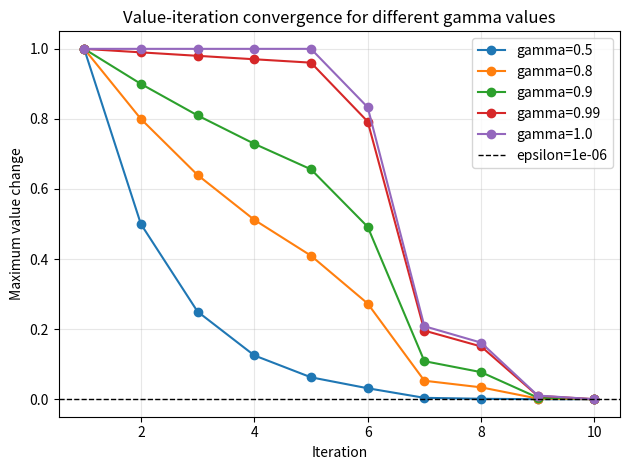

The script that saved this image:
import random
import numpy as np

#DEFINE PROBLEM
#No. of states != 3^9
#Only max X's = 5/4 and same with O's, therefore it nicely reduce the count(set)<3^9
#Count(set)=around 5.5k

class ticmactoe:
    def __init__(self, starting_player = 1):
        #initialised the starting move for 1 = X
        self.starting_player = starting_player
        self.board = np.zeros((3,3), dtype=int) #3x3 empty board
        
        self.current_player = starting_player #current chance at any state

    def reset(self):
        #for restarting the play and emptying the board
        self.board = np.zeros((3,3), dtype=int)
        self.current_player = self.starting_player

        #using a flattened matrix - tuple for every state will be helpful for making a hashtable for aquiring a particular state from Q-table
        return tuple(self.board.flatten())

    def check_terminal(self, state_tuple):
        board = np.array(state_tuple, dtype=int).reshape(3, 3)
        check = np.concatenate([np.sum(board, axis = 0), np.sum(board, axis = 1)
                                ,[np.trace(board), np.trace(np.fliplr(board))]]) # its a 1d array, np.sum throws a (1x3) and np.trace throws a scalar - needs to be converted
        if np.any(check == 3):
            return True, 1 # Player 1 wins
        if np.any(check == -3):
            return True, -1 # Player -1 wins
        if not np.any(board == 0):
            return True, 0   # Draw (Game over, zero reward)
        return False, 0
        
    def get_valid_action(self):
        #to know the legal moves
        return np.where(self.board.flatten() == 0)[0].tolist()

    def step(self, action):
        row = action//3
        col = action%3

        #penalty for wrong action selection
        if(self.board[row,col]!=0):
            reward = -10
            done = True
            return tuple(self.board.flatten()), reward, done

        #reward
        self.board[row, col] = self.current_player


        is_done, term_reward = self.check_terminal(tuple(self.board.flatten()))
        
        if is_done:
            #winner
            if term_reward != 0:
                reward = 1
            else:
            #draw
                reward = 0
            done = True
            return tuple(self.board.flatten()), reward, done

        #intermediate move
        reward = 0
        done = False
        
        self.current_player *= -1
        return tuple(self.board.flatten()), reward, done
    
    def get_space_state(self,state_tuple):
        valid_states = set()
        def dfs(state_tuple, current_player):
            #base case:
            if state_tuple in valid_states:
                return
            valid_states.add(state_tuple)
            is_terminal, _ = self.check_terminal(state_tuple)
            if is_terminal:
                return

            for action in range(9):
                if state_tuple[action] == 0: #empty place = new state
                    new_state = list(state_tuple)
                    new_state[action] = current_player
                    dfs(tuple(new_state),current_player * -1)

        dfs(state_tuple, 1)
        return valid_states
    


def render_board(state_tuple):
    representation = {1:'X', 0:' ', -1:'O'}
    print("\n-------------------\n")
    for row in range(3):
        row_state = state_tuple[row*3 : (row+1)*3]
        row_str = " | ".join([representation[val] for val in row_state])
        print(f"| {row_str} |")
        print("-------------")

def random_vs_human(env):
    state = env.reset()
    done = False

    while not done:
        render_board(state)

        if env.current_player == 1 :
            action = int(input("\nEnter valid action : "))
        else :
            valid_actions = env.get_valid_action()
            action = random.choice(valid_actions)
            print("\nBOT selected :",action)

        state, reward, done = env.step(action)
    render_board(state)


# if(__name__ == "__main__"):
#     env_1 = ticmactoe(starting_player=1)
#     random_vs_human(env_1)

# if(__name__ == "__main__"):
#     env_1 = ticmactoe(starting_player=1)
#     s = env_1.get_space_state(tuple([0]*9))
#     print(s)
#     print(len(s))

              
#COUNT
#If we start with X, then at every step if its O's turn, x = o + 1 && if its X's turn, x = o
#Vice versa

#To get the number of states, its also possible to start dfs or bfs, start from 1Xs and then go deepdown


#ACTION
#0|1|2
#3|4|5
#6|7|8
#scalar action = {0,1,2,3,4,5,6,7,8}
#row = A//3 && col = A%3 ex. A = 5; row = 1 && col = 2
#


#State machine ---> X = 1, O = -1 and 'empty' = 0
#because of this if a diagnol/row/column achieves the winning state, either it will 3 or -3


#CHECK_WIN
#np.sum(board,axis=1/0) col/rows
#(edge-case-1)for diagonal, check the trace(matrix) = 3
#(edge-case-2)for anti-diagonal, flip the matric L->R and calc tr(fliplr(matrix)) = 3

# def check_win(board, player):
#     check = 3 * player #-3,3

#     if(np.sum(board, axis = 0) == check):
#         return True
#     elif(np.sum(board, axis = 1) == check):
#         return True
#     elif(np.trace(board) == check):
#         return True
#     elif(np.trace(np.fliplr(board)) == check):
#         return True

    #if np.any(all_sums == 3): # Player 1 wins
    #if np.any(all_sums == -3): # Player -1 wins


#Generate the State Space
#dfs - around 5.5k states


def next_state(state_tuple, action, player):
    new_state = list(state_tuple)
    new_state[action] = player
    return tuple(new_state)

#Value iteration
def value_function(env, gamma=1.0, epsilon=1e-6, max_iter=100,
                   track_history=False):
    if not 0 <= gamma <= 1:
        raise ValueError("gamma must be between 0 and 1")
    if epsilon <= 0:
        raise ValueError("epsilon must be greater than 0")
    if max_iter < 1:
        raise ValueError("max_iter must be at least 1")

    all_states = env.get_space_state(tuple([0]*9))
    V = {state: 0.0 for state in all_states}
    history = []

    def get_player(state):
        count_x = sum(1 for v in state if v == 1)
        count_o = sum(1 for v in state if v == -1)
        return 1 if count_x == count_o else -1

    for i in range(max_iter):
        max_diff = 0.0
        new_V = {}
        for state, v_old in V.items():
            is_terminal, winner = env.check_terminal(state)
            if is_terminal:
                if winner == 1:
                    v_new = 1.0
                elif winner == -1:
                    v_new = -1.0
                else:
                    v_new = 0.0
            else:
                valid = [a for a in range(9) if state[a] == 0]
                player = get_player(state)
                if player == 1:
                    v_new = max(gamma * V[next_state(state, a, player)] for a in valid)
                else:
                    v_new = sum(gamma * V[next_state(state, a, player)] for a in valid) / len(valid)
            new_V[state] = v_new
            diff = abs(v_new - v_old)
            if diff > max_diff:
                max_diff = diff
        V = new_V
        history.append(max_diff)
        if max_diff < epsilon:
            print(f"Converged in {i+1} iterations")
            break

    if track_history:
        return V, history
    return V


def plot_gamma_convergence(env, gamma_values=(0.5, 0.8, 0.9, 0.99, 1.0),
                           epsilon=1e-6, max_iter=100):
    try:
        import matplotlib.pyplot as plt
    except ImportError as exc:
        raise ImportError(
            "plot_gamma_convergence requires matplotlib; "
            "install it with 'python3 -m pip install matplotlib'"
        ) from exc

    if not gamma_values:
        raise ValueError("gamma_values must contain at least one value")

    fig, ax = plt.subplots()
    for gamma in gamma_values:
        _, history = value_function(
            env,
            gamma=gamma,
            epsilon=epsilon,
            max_iter=max_iter,
            track_history=True,
        )
        iterations = range(1, len(history) + 1)
        ax.plot(iterations, history, marker="o", label=f"gamma={gamma}")

    ax.axhline(
        epsilon,
        color="black",
        linestyle="--",
        linewidth=1,
        label=f"epsilon={epsilon:g}",
    )
    ax.set_xlabel("Iteration")
    ax.set_ylabel("Maximum value change")
    ax.set_title("Value-iteration convergence for different gamma values")
    ax.grid(True, alpha=0.3)
    ax.legend()
    fig.tight_layout()
    plt.show()
    return fig, ax


def extract_policy(env, V):
    policy = {}
    for state in V:
        count_x = sum(1 for v in state if v == 1)
        count_o = sum(1 for v in state if v == -1)
        if count_x != count_o:
            continue
        is_terminal, _ = env.check_terminal(state)
        if is_terminal:
            continue
        valid = [a for a in range(9) if state[a] == 0]
        values = [V[next_state(state, a, 1)] for a in valid]
        policy[state] = valid[np.argmax(values)]
    return policy


if __name__ == "__main__":
    env = ticmactoe(starting_player=1)
    plot_gamma_convergence(env)
